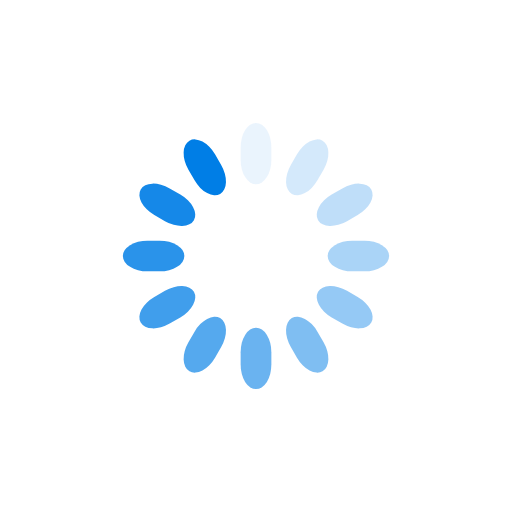
t = 0.00 s
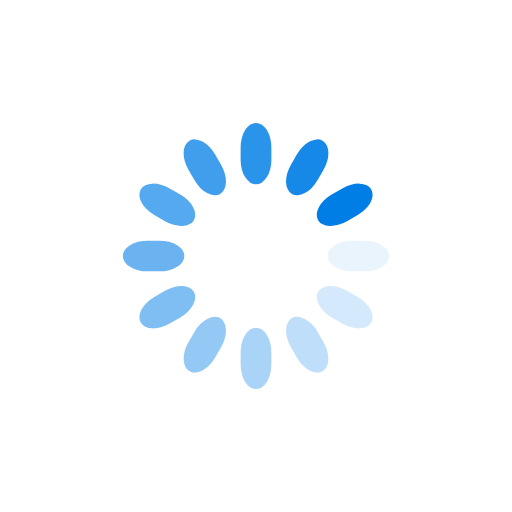
t = 0.28 s
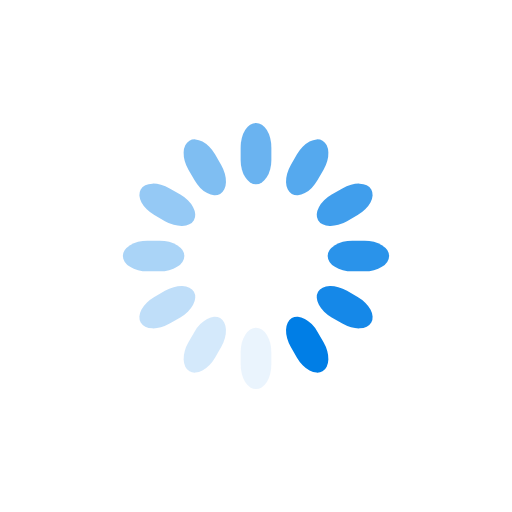
t = 0.55 s
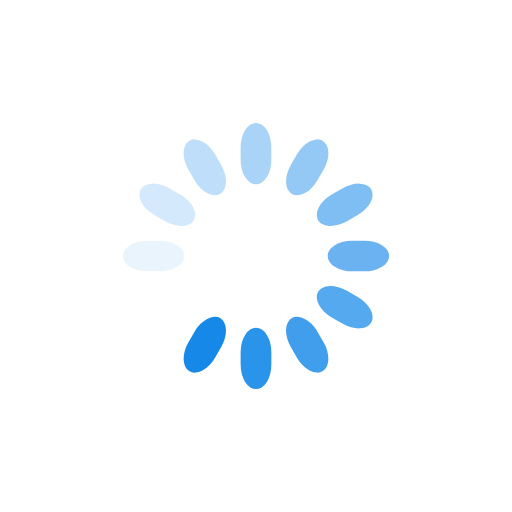
t = 0.83 s

The animated SVG that drew these frames (rendered in a browser with its animation timeline set to each time). Animation: 12 SMIL elements (animate=12); one cycle of 1.10 s, repeats indefinitely.

<svg class="lds-spinner" width="48px"  height="48px"  xmlns="http://www.w3.org/2000/svg" xmlns:xlink="http://www.w3.org/1999/xlink" viewBox="0 0 100 100" preserveAspectRatio="xMidYMid" style="background: none;"><g transform="rotate(0 50 50)">
  <rect x="47" y="24" rx="9.4" ry="4.8" width="6" height="12" fill="#007ee6">
    <animate attributeName="opacity" values="1;0" keyTimes="0;1" dur="1.1s" begin="-1.0083333333333335s" repeatCount="indefinite"></animate>
  </rect>
</g><g transform="rotate(30 50 50)">
  <rect x="47" y="24" rx="9.4" ry="4.8" width="6" height="12" fill="#007ee6">
    <animate attributeName="opacity" values="1;0" keyTimes="0;1" dur="1.1s" begin="-0.9166666666666666s" repeatCount="indefinite"></animate>
  </rect>
</g><g transform="rotate(60 50 50)">
  <rect x="47" y="24" rx="9.4" ry="4.8" width="6" height="12" fill="#007ee6">
    <animate attributeName="opacity" values="1;0" keyTimes="0;1" dur="1.1s" begin="-0.8250000000000001s" repeatCount="indefinite"></animate>
  </rect>
</g><g transform="rotate(90 50 50)">
  <rect x="47" y="24" rx="9.4" ry="4.8" width="6" height="12" fill="#007ee6">
    <animate attributeName="opacity" values="1;0" keyTimes="0;1" dur="1.1s" begin="-0.7333333333333334s" repeatCount="indefinite"></animate>
  </rect>
</g><g transform="rotate(120 50 50)">
  <rect x="47" y="24" rx="9.4" ry="4.8" width="6" height="12" fill="#007ee6">
    <animate attributeName="opacity" values="1;0" keyTimes="0;1" dur="1.1s" begin="-0.6416666666666667s" repeatCount="indefinite"></animate>
  </rect>
</g><g transform="rotate(150 50 50)">
  <rect x="47" y="24" rx="9.4" ry="4.8" width="6" height="12" fill="#007ee6">
    <animate attributeName="opacity" values="1;0" keyTimes="0;1" dur="1.1s" begin="-0.55s" repeatCount="indefinite"></animate>
  </rect>
</g><g transform="rotate(180 50 50)">
  <rect x="47" y="24" rx="9.4" ry="4.8" width="6" height="12" fill="#007ee6">
    <animate attributeName="opacity" values="1;0" keyTimes="0;1" dur="1.1s" begin="-0.4583333333333333s" repeatCount="indefinite"></animate>
  </rect>
</g><g transform="rotate(210 50 50)">
  <rect x="47" y="24" rx="9.4" ry="4.8" width="6" height="12" fill="#007ee6">
    <animate attributeName="opacity" values="1;0" keyTimes="0;1" dur="1.1s" begin="-0.3666666666666667s" repeatCount="indefinite"></animate>
  </rect>
</g><g transform="rotate(240 50 50)">
  <rect x="47" y="24" rx="9.4" ry="4.8" width="6" height="12" fill="#007ee6">
    <animate attributeName="opacity" values="1;0" keyTimes="0;1" dur="1.1s" begin="-0.275s" repeatCount="indefinite"></animate>
  </rect>
</g><g transform="rotate(270 50 50)">
  <rect x="47" y="24" rx="9.4" ry="4.8" width="6" height="12" fill="#007ee6">
    <animate attributeName="opacity" values="1;0" keyTimes="0;1" dur="1.1s" begin="-0.18333333333333335s" repeatCount="indefinite"></animate>
  </rect>
</g><g transform="rotate(300 50 50)">
  <rect x="47" y="24" rx="9.4" ry="4.8" width="6" height="12" fill="#007ee6">
    <animate attributeName="opacity" values="1;0" keyTimes="0;1" dur="1.1s" begin="-0.09166666666666667s" repeatCount="indefinite"></animate>
  </rect>
</g><g transform="rotate(330 50 50)">
  <rect x="47" y="24" rx="9.4" ry="4.8" width="6" height="12" fill="#007ee6">
    <animate attributeName="opacity" values="1;0" keyTimes="0;1" dur="1.1s" begin="0s" repeatCount="indefinite"></animate>
  </rect>
</g></svg>
